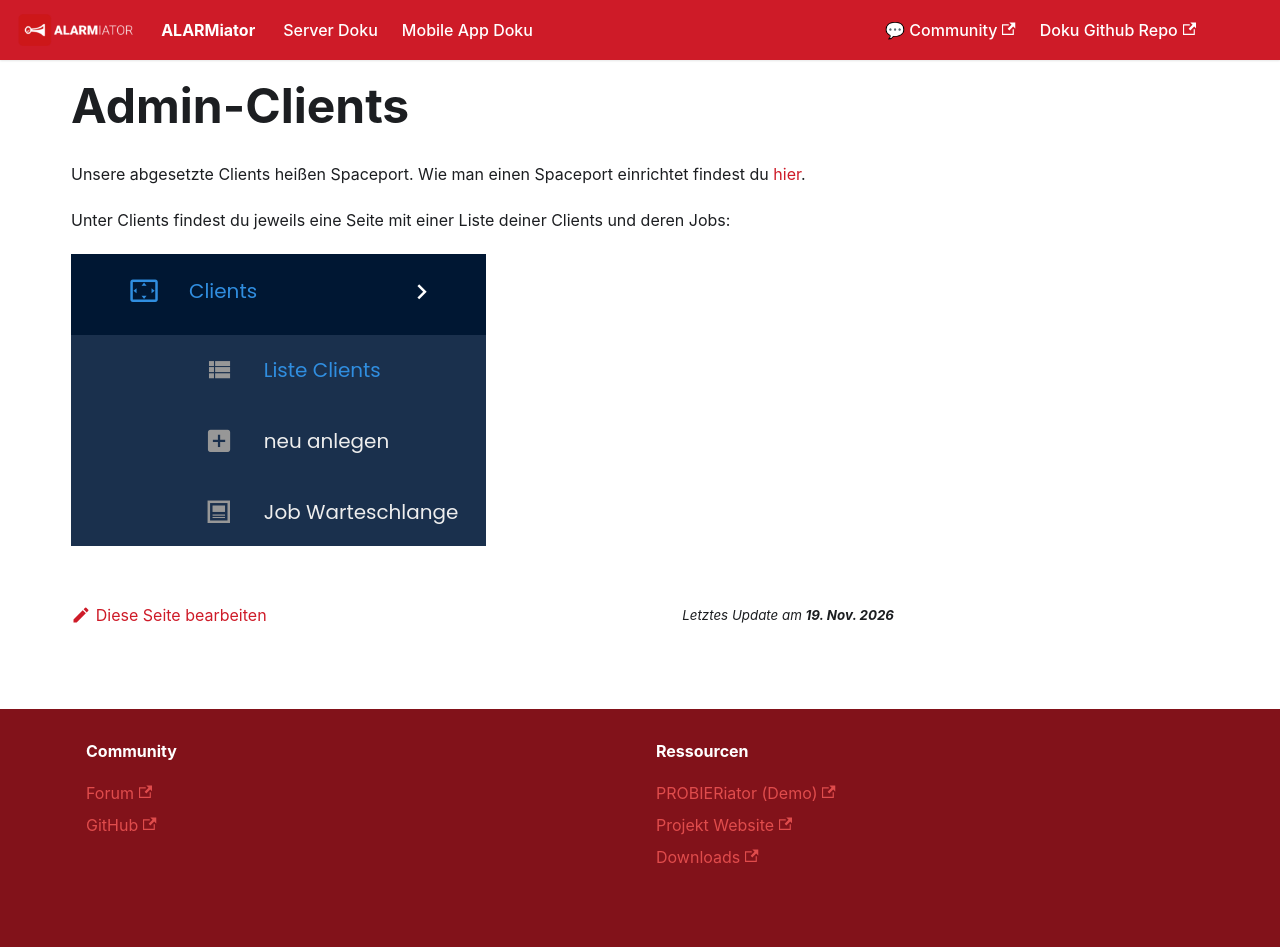

repository: alarmiator/ALARMiator-Documentation · page: docs/admin-clients.html · generator: docusaurus

---
title: "Admin-Clients"
slug: /admin-clients
---

# Admin-Clients

Unsere abgesetzte Clients heißen Spaceport. Wie man einen Spaceport einrichtet findest du [hier](uebersicht-spaceport).



Unter Clients findest du jeweils eine Seite mit einer Liste deiner Clients und deren Jobs:


![](/img/image-6.png)
